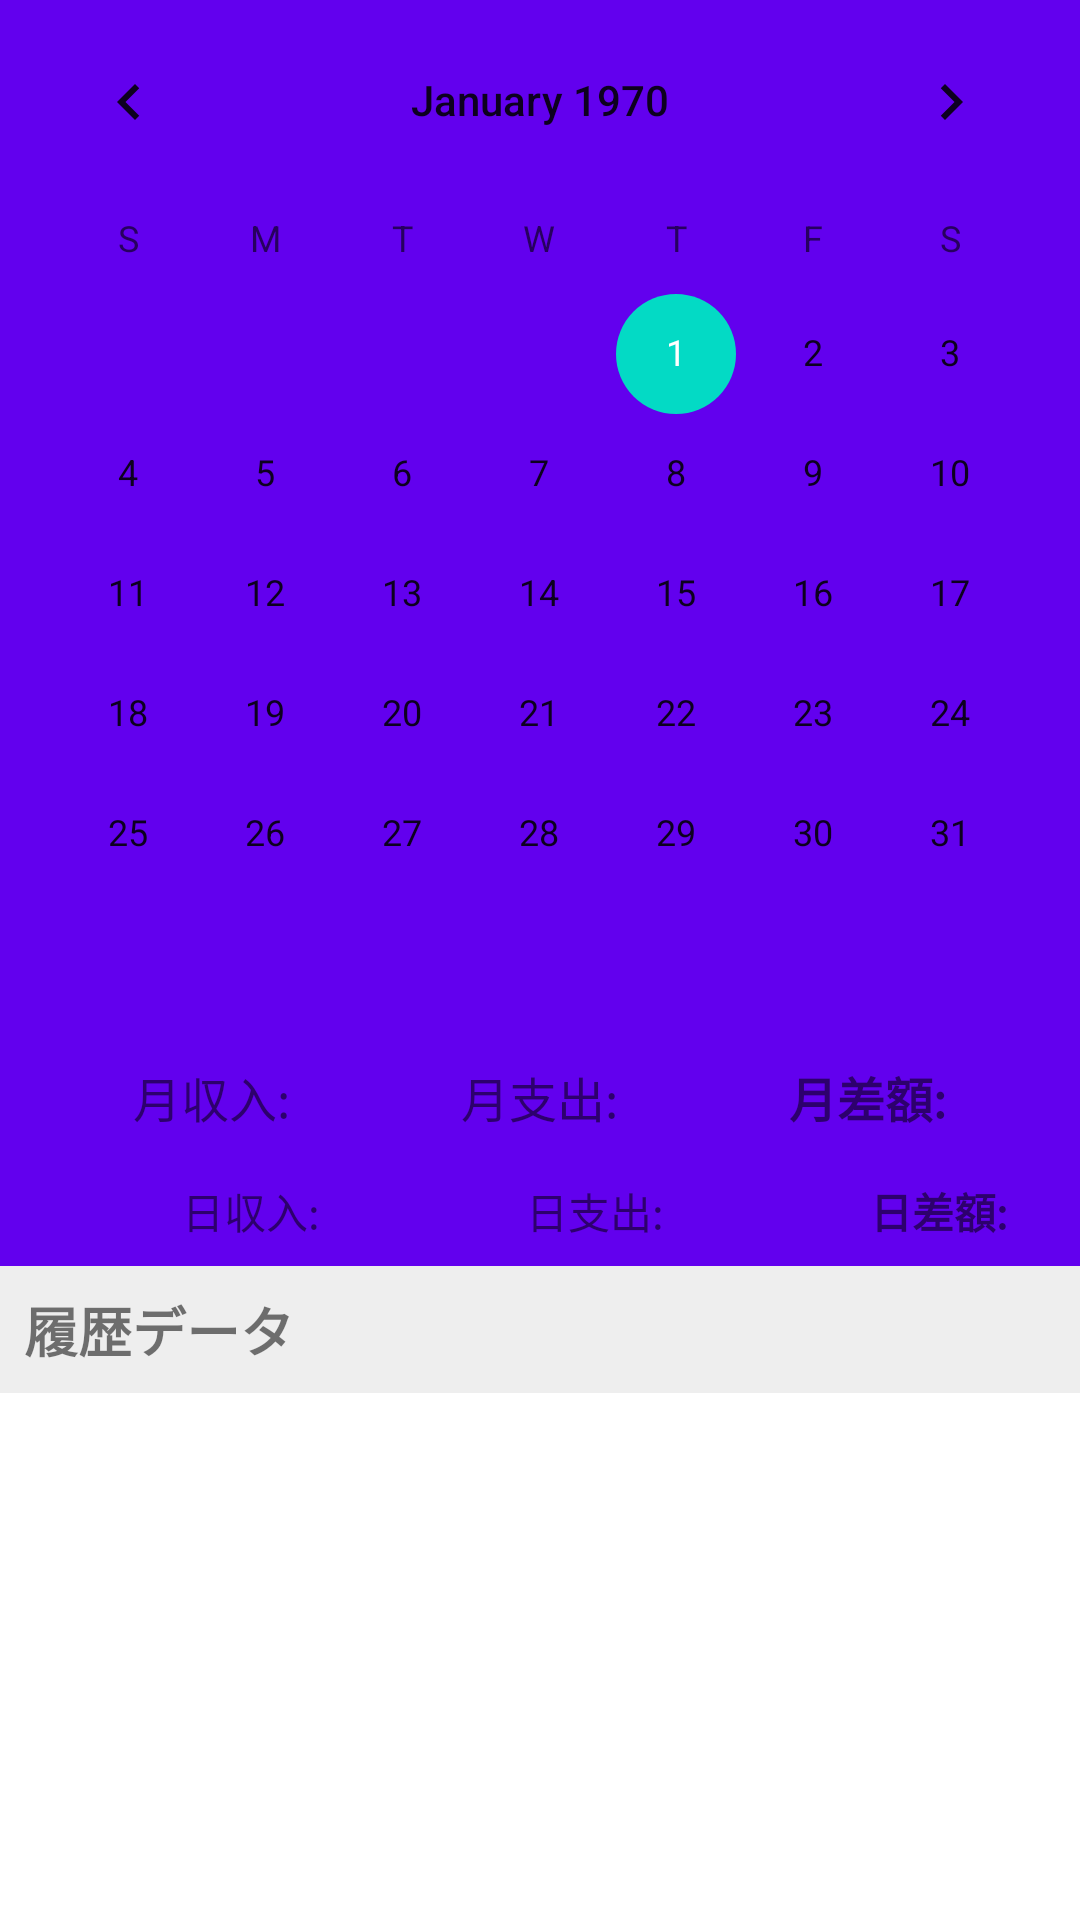

This screen was rendered from an Android layout file. Write that file and the resources it references.
<!-- AndroidManifest.xml: application theme Theme.MyApplication -->
<!-- res/layout/activity_history.xml -->
<?xml version="1.0" encoding="utf-8"?>
<androidx.coordinatorlayout.widget.CoordinatorLayout
    xmlns:android="http://schemas.android.com/apk/res/android"
    xmlns:app="http://schemas.android.com/apk/res-auto"
    android:layout_width="match_parent"
    android:layout_height="match_parent">

    <com.google.android.material.appbar.AppBarLayout
        android:layout_width="match_parent"
        android:layout_height="wrap_content"
        android:background="?attr/colorPrimary">

        <LinearLayout
            android:layout_width="match_parent"
            android:layout_height="wrap_content"
            android:orientation="vertical"
            app:layout_scrollFlags="scroll|exitUntilCollapsed|snap">

            <CalendarView
                android:id="@+id/calendar_view"
                android:layout_width="match_parent"
                android:layout_height="wrap_content" />

            <LinearLayout
                android:layout_width="match_parent"
                android:layout_height="wrap_content"
                android:orientation="horizontal"
                android:padding="16dp">

                <LinearLayout
                    android:layout_width="0dp"
                    android:layout_height="wrap_content"
                    android:layout_weight="1"
                    android:gravity="center">

                    <TextView
                        android:layout_width="wrap_content"
                        android:layout_height="wrap_content"
                        android:text="月収入:"
                        android:textSize="16sp" />

                    <TextView
                        android:id="@+id/monthly_income_amount_text"
                        android:layout_width="wrap_content"
                        android:layout_height="wrap_content"
                        android:textSize="16sp" />
                </LinearLayout>

                <LinearLayout
                    android:layout_width="0dp"
                    android:layout_height="wrap_content"
                    android:layout_weight="1"
                    android:gravity="center">

                    <TextView
                        android:layout_width="wrap_content"
                        android:layout_height="wrap_content"
                        android:text="月支出:"
                        android:textSize="16sp" />

                    <TextView
                        android:id="@+id/monthly_expense_amount_text"
                        android:layout_width="wrap_content"
                        android:layout_height="wrap_content"
                        android:textSize="16sp" />
                </LinearLayout>

                <LinearLayout
                    android:layout_width="0dp"
                    android:layout_height="wrap_content"
                    android:layout_weight="1"
                    android:gravity="center">

                    <TextView
                        android:layout_width="wrap_content"
                        android:layout_height="wrap_content"
                        android:text="月差額:"
                        android:textSize="16sp"
                        android:textStyle="bold" />

                    <TextView
                        android:id="@+id/monthly_balance_amount_text"
                        android:layout_width="wrap_content"
                        android:layout_height="wrap_content"
                        android:textSize="16sp"
                        android:textStyle="bold" />
                </LinearLayout>
            </LinearLayout>

            <LinearLayout
                android:layout_width="match_parent"
                android:layout_height="wrap_content"
                android:orientation="horizontal"
                android:paddingStart="16dp"
                android:paddingEnd="16dp"
                android:paddingBottom="8dp">

                <TextView
                    android:layout_width="0dp"
                    android:layout_height="wrap_content"
                    android:layout_weight="1"
                    android:text="日収入:"
                    android:textSize="14sp"
                    android:gravity="end"/>

                <TextView
                    android:id="@+id/income_amount_text"
                    android:layout_width="wrap_content"
                    android:layout_height="wrap_content"
                    android:textSize="14sp"
                    android:layout_marginStart="8dp"/>

                <TextView
                    android:layout_width="0dp"
                    android:layout_height="wrap_content"
                    android:layout_weight="1"
                    android:text="日支出:"
                    android:textSize="14sp"
                    android:gravity="end"
                    android:layout_marginStart="16dp"/>

                <TextView
                    android:id="@+id/expense_amount_text"
                    android:layout_width="wrap_content"
                    android:layout_height="wrap_content"
                    android:textSize="14sp"
                    android:layout_marginStart="8dp"/>

                <TextView
                    android:layout_width="0dp"
                    android:layout_height="wrap_content"
                    android:layout_weight="1"
                    android:text="日差額:"
                    android:textSize="14sp"
                    android:textStyle="bold"
                    android:gravity="end"
                    android:layout_marginStart="16dp"/>

                <TextView
                    android:id="@+id/balance_amount_text"
                    android:layout_width="wrap_content"
                    android:layout_height="wrap_content"
                    android:textSize="14sp"
                    android:textStyle="bold"
                    android:layout_marginStart="8dp"/>

            </LinearLayout>

        </LinearLayout>
    </com.google.android.material.appbar.AppBarLayout>

    <LinearLayout
        android:layout_width="match_parent"
        android:layout_height="match_parent"
        android:orientation="vertical"
        app:layout_behavior="@string/appbar_scrolling_view_behavior">

        <TextView
            android:layout_width="match_parent"
            android:layout_height="wrap_content"
            android:background="#eee"
            android:padding="8dp"
            android:text="履歴データ"
            android:textSize="18sp"
            android:textStyle="bold" />

        <androidx.recyclerview.widget.RecyclerView
            android:id="@+id/history_recycler_view"
            android:layout_width="match_parent"
            android:layout_height="0dp"
            android:layout_weight="1" />

        <TextView
            android:id="@+id/daily_balance_text_below_recycler"
            android:layout_width="match_parent"
            android:layout_height="wrap_content"
            android:gravity="center"
            android:padding="16dp"
            android:textSize="20sp"
            android:textStyle="bold"
            android:visibility="gone"/> </LinearLayout>

</androidx.coordinatorlayout.widget.CoordinatorLayout>
<!-- resources referenced by this layout -->
<resources>
  <style name="Theme.MyApplication" parent="Theme.MaterialComponents.DayNight.NoActionBar">
          <item name="colorPrimary">@color/purple_500</item>
          <item name="colorPrimaryVariant">@color/purple_700</item>
          <item name="colorOnPrimary">@color/white</item>
          <item name="colorSecondary">@color/teal_200</item>
          <item name="colorSecondaryVariant">@color/teal_700</item>
          <item name="colorOnSecondary">@color/black</item>
          <item name="android:statusBarColor">?attr/colorPrimaryVariant</item>
      </style>
  <!-- not gathered from this repository: default colours our renderer supplied (Android Studio template values) -->
  <color name="purple_500">#FF6200EE</color>
  <color name="purple_700">#FF3700B3</color>
  <color name="teal_200">#FF03DAC5</color>
  <color name="teal_700">#FF018786</color>
  <color name="black">#FF000000</color>
  <color name="white">#FFFFFFFF</color>
</resources>
